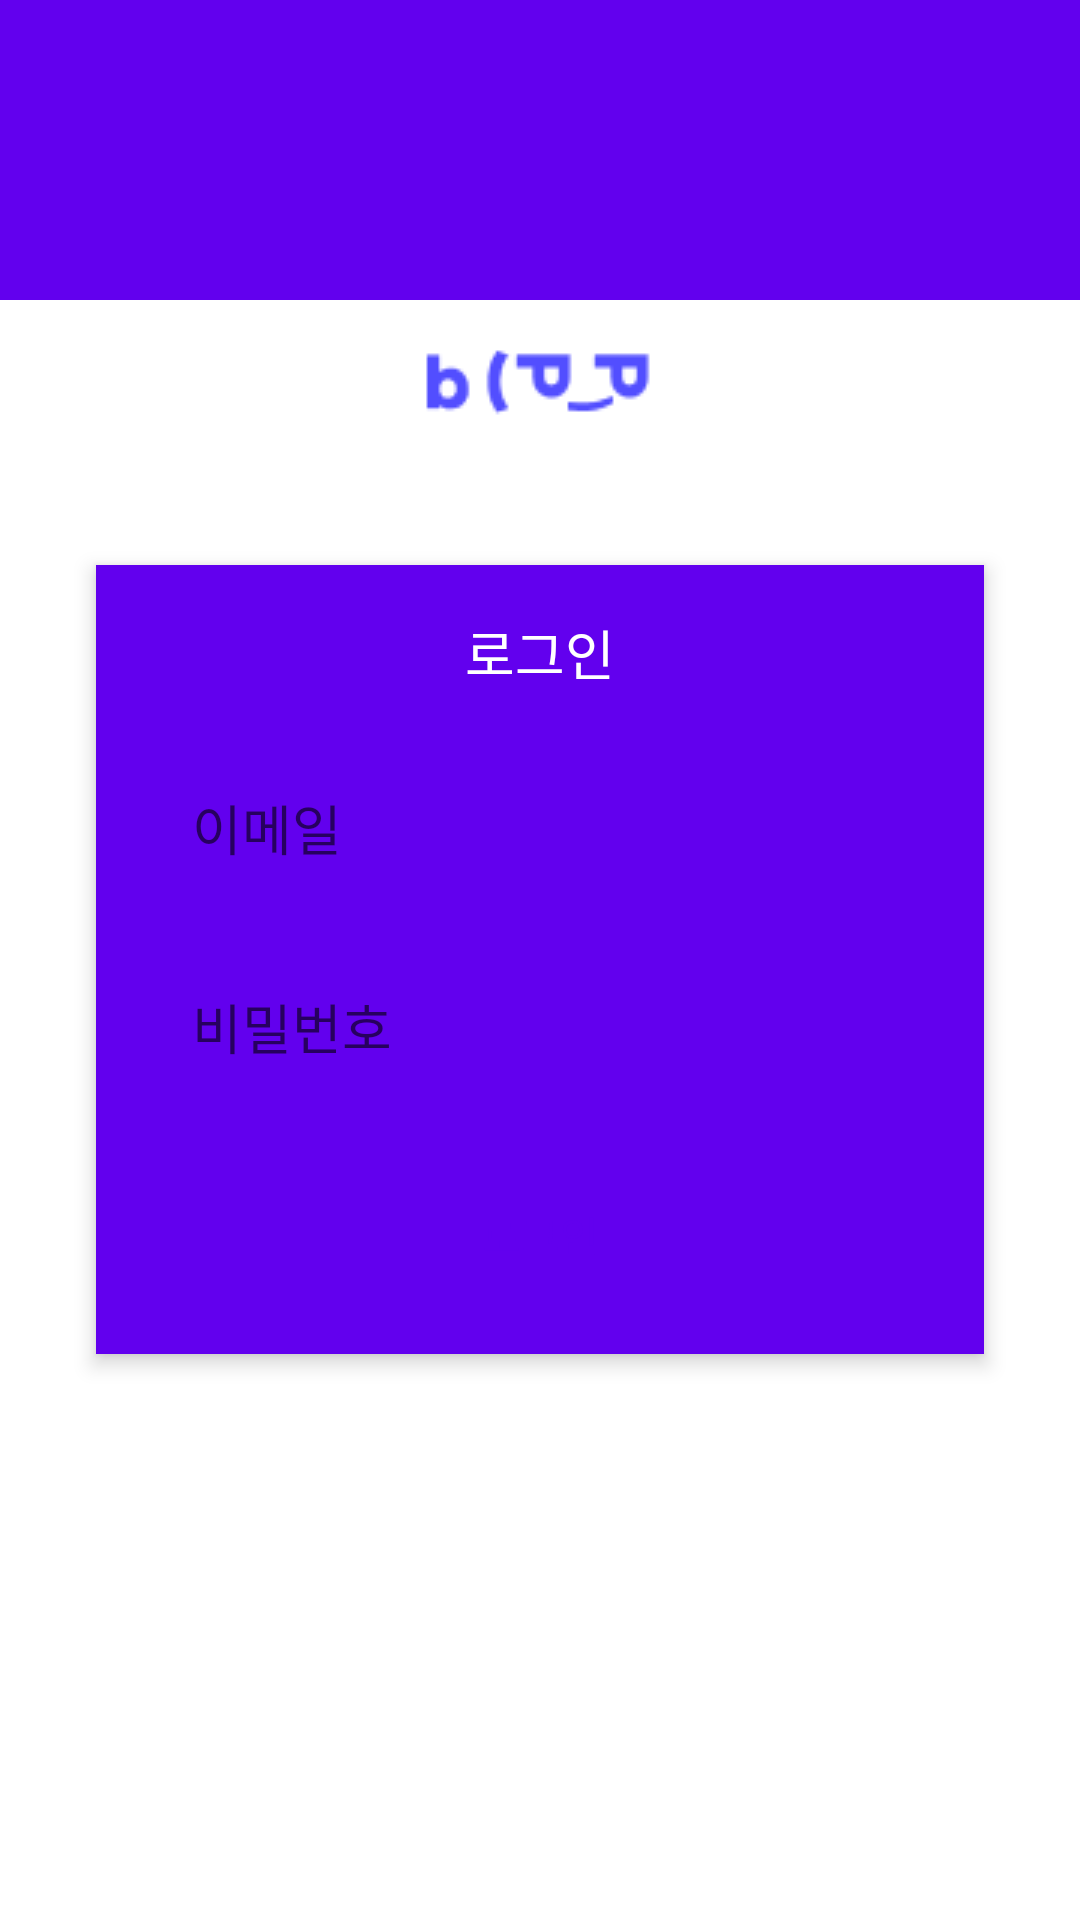

Android layout source for this screen:
<!-- AndroidManifest.xml: application theme Theme.ParkBa -->
<!-- res/layout/loginpage.xml -->
<?xml version="1.0" encoding="utf-8"?>
<RelativeLayout xmlns:android="http://schemas.android.com/apk/res/android"
    android:layout_width="match_parent"
    android:layout_height="match_parent"
    android:background="@android:color/white">

    
    <View
        android:layout_width="match_parent"
        android:layout_height="100dp"
        android:background="@color/purple"
        android:id="@+id/top_background" />

    
    <LinearLayout
        android:layout_width="match_parent"
        android:layout_height="wrap_content"
        android:orientation="vertical"
        android:gravity="center"
        android:layout_below="@id/top_background"
        android:padding="16dp"
        android:id="@+id/content_layout">

        
        <ImageView
            android:layout_width="wrap_content"
            android:layout_height="wrap_content"
            android:src="@drawable/bbag" />

        
    </LinearLayout>

    
    <LinearLayout
        android:layout_width="match_parent"
        android:layout_height="wrap_content"
        android:orientation="vertical"
        android:layout_centerInParent="true"
        android:layout_margin="32dp"
        android:background="@color/purple"
        android:padding="16dp"
        android:elevation="4dp"
        android:gravity="center">

        <TextView
            android:layout_width="wrap_content"
            android:layout_height="wrap_content"
            android:text="로그인"
            android:textSize="18sp"
            android:textColor="@android:color/white"
            android:layout_marginBottom="16dp" />

        <EditText
            android:layout_width="match_parent"
            android:layout_height="wrap_content"
            android:hint="이메일"
            android:padding="16dp"
            android:background="@drawable/edit_text_background"
            android:layout_marginBottom="8dp"/>

        <EditText
            android:layout_width="match_parent"
            android:layout_height="wrap_content"
            android:hint="비밀번호"
            android:padding="16dp"
            android:background="@drawable/edit_text_background"
            android:layout_marginBottom="8dp"
            android:inputType="textPassword"/>
        
        <Button
            android:id="@+id/loginss"
            android:layout_width="match_parent"
            android:layout_height="wrap_content"
            android:text="로그인"
            android:textColor="@color/purple"
            android:background="@drawable/button_background"
            android:layout_marginTop="8dp"/>
    </LinearLayout>
</RelativeLayout>
<!-- resources referenced by this layout -->
<resources>
  <color name="purple">#6200EE</color>
  <!-- drawable bbag: png bitmap (drawable, 1008 bytes) -->
  <style name="Theme.ParkBa" parent="Base.Theme.ParkBa" />
  <style name="Base.Theme.ParkBa" parent="Theme.AppCompat.DayNight.DarkActionBar">
          
          
      </style>
</resources>
